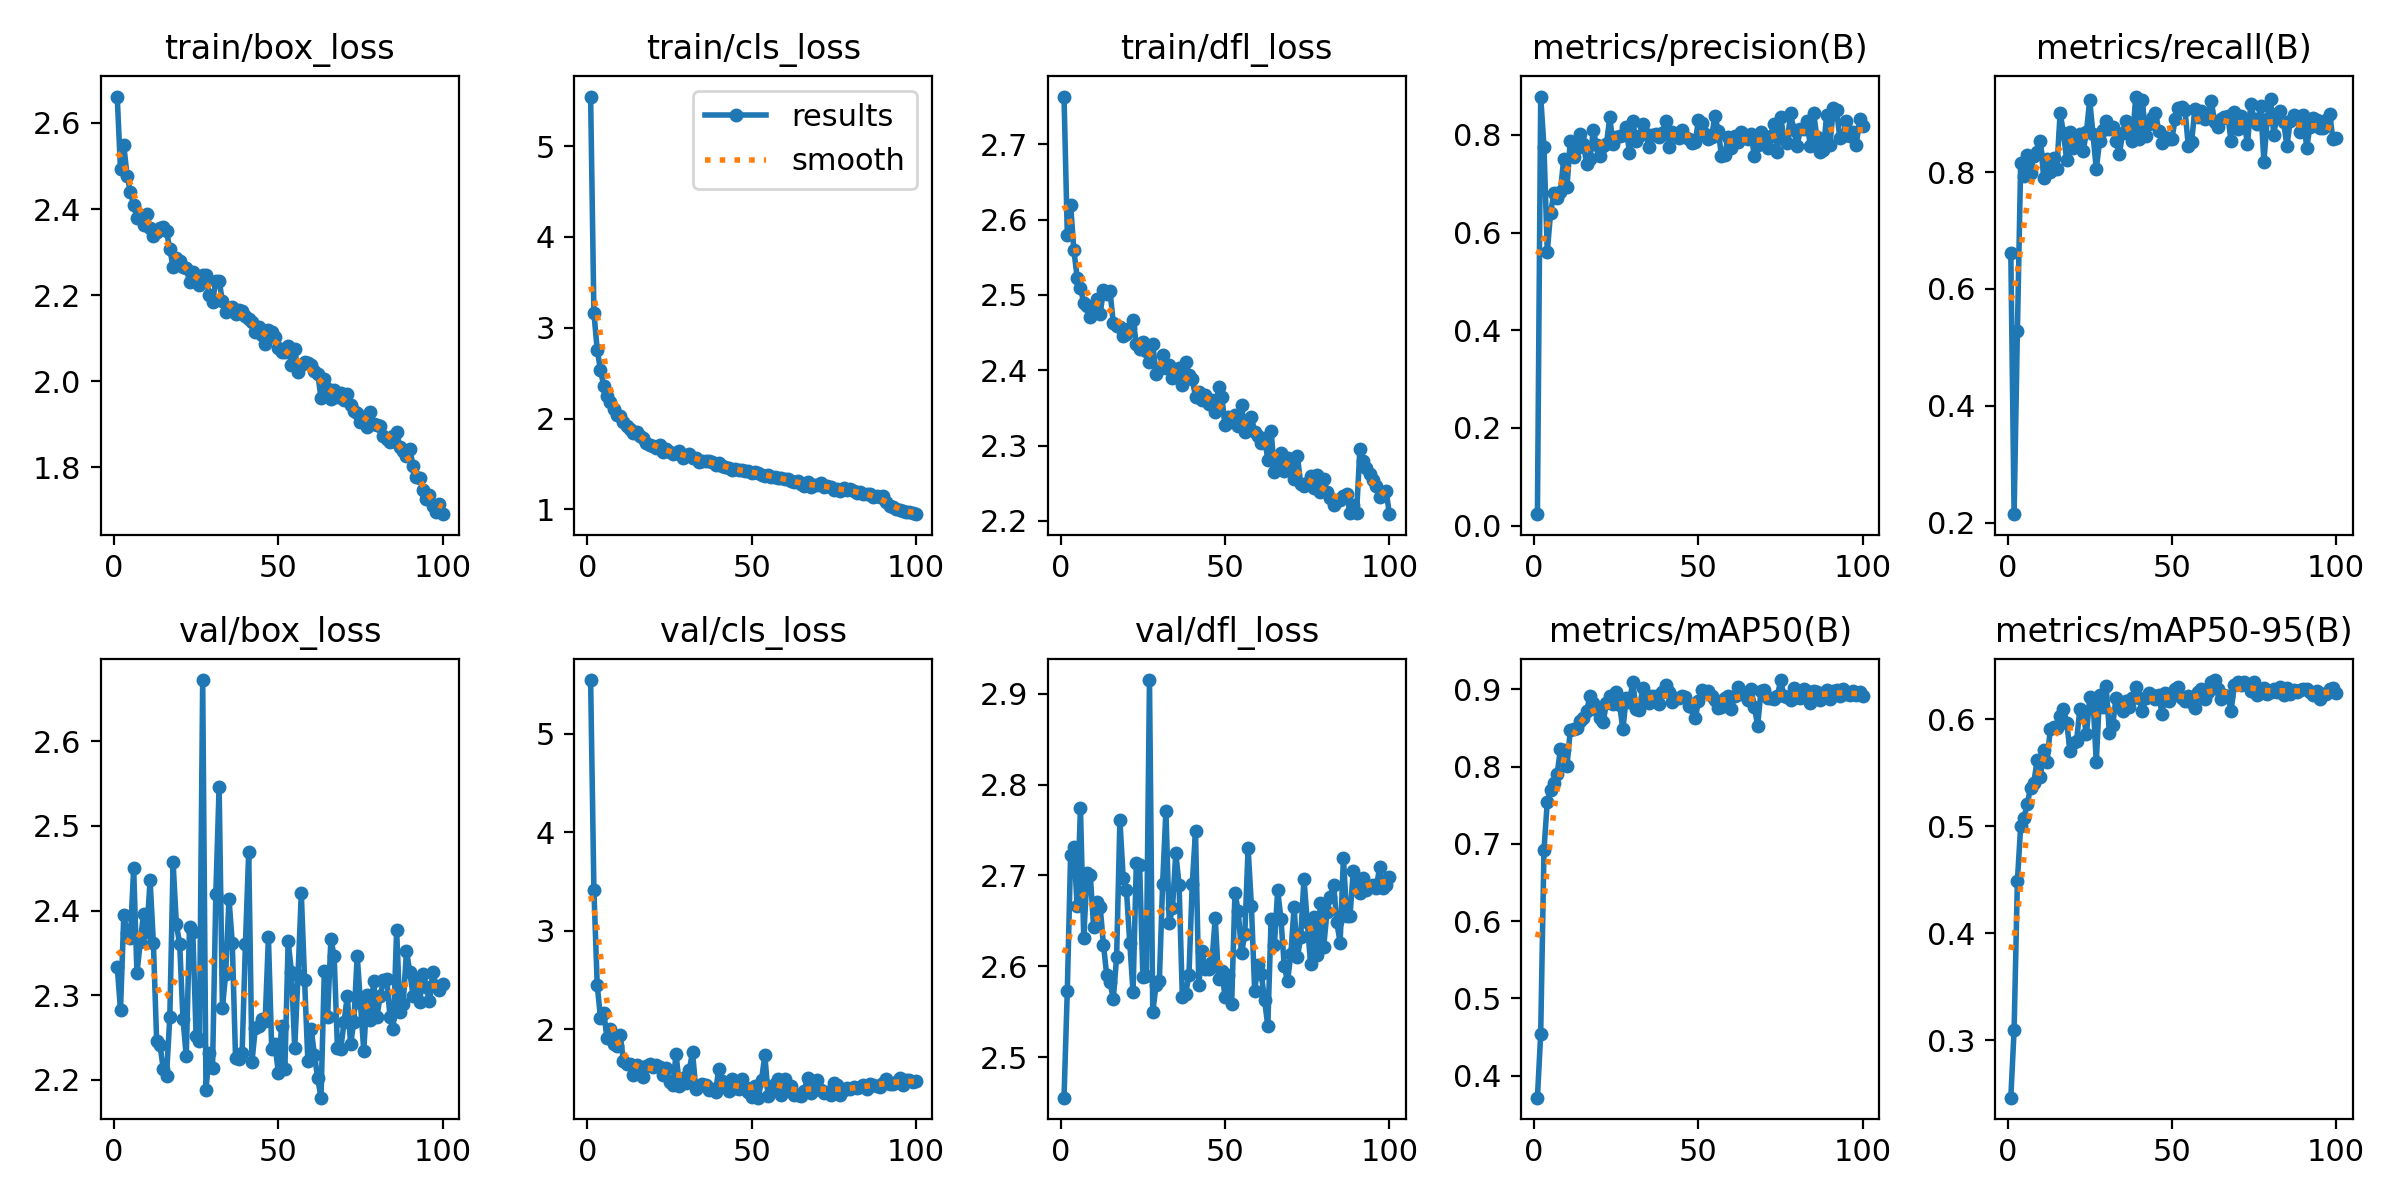

Values plotted in this chart, from the file beside it:
epoch, time, train/box_loss, train/cls_loss, train/dfl_loss, metrics/precision(B), metrics/recall(B), metrics/mAP50(B), metrics/mAP50-95(B), val/box_loss, val/cls_loss, val/dfl_loss, lr/pg0, lr/pg1, lr/pg2
1, 52.07, 2.661, 5.545, 2.763, 0.02344, 0.6614, 0.3714, 0.2464, 2.334, 5.544, 2.456, 0.0004664, 0.0004664, 0.0004664
2, 65.4, 2.492, 3.166, 2.58, 0.8785, 0.2148, 0.4541, 0.3099, 2.283, 3.415, 2.573, 0.0009334, 0.0009334, 0.0009334
3, 78.76, 2.548, 2.759, 2.62, 0.7743, 0.5278, 0.6925, 0.4489, 2.394, 2.453, 2.722, 0.001391, 0.001391, 0.001391
4, 91.87, 2.478, 2.535, 2.559, 0.5608, 0.8147, 0.7546, 0.5, 2.373, 2.118, 2.732, 0.001387, 0.001387, 0.001387
5, 105, 2.44, 2.357, 2.523, 0.64, 0.7931, 0.7704, 0.5079, 2.367, 2.171, 2.666, 0.001372, 0.001372, 0.001372
6, 118.1, 2.41, 2.253, 2.51, 0.6802, 0.8287, 0.7793, 0.5206, 2.45, 1.913, 2.774, 0.001358, 0.001358, 0.001358
7, 131.2, 2.378, 2.185, 2.489, 0.6715, 0.7977, 0.7903, 0.5358, 2.326, 2.002, 2.631, 0.001344, 0.001344, 0.001344
8, 144.4, 2.387, 2.106, 2.485, 0.6836, 0.8281, 0.8226, 0.5408, 2.362, 1.85, 2.702, 0.00133, 0.00133, 0.00133
9, 157.5, 2.362, 2.042, 2.471, 0.7514, 0.8337, 0.8213, 0.5614, 2.396, 1.837, 2.7, 0.001316, 0.001316, 0.001316
10, 170.7, 2.389, 2.024, 2.476, 0.6935, 0.8539, 0.8011, 0.5461, 2.374, 1.946, 2.643, 0.001302, 0.001302, 0.001302
11, 183.8, 2.355, 1.957, 2.494, 0.7884, 0.7902, 0.8473, 0.5709, 2.435, 1.675, 2.671, 0.001288, 0.001288, 0.001288
12, 196.9, 2.338, 1.915, 2.475, 0.7548, 0.8218, 0.8484, 0.5598, 2.362, 1.651, 2.665, 0.001273, 0.001273, 0.001273
13, 209.9, 2.346, 1.886, 2.507, 0.7735, 0.7997, 0.8504, 0.5904, 2.246, 1.646, 2.624, 0.001259, 0.001259, 0.001259
14, 223, 2.356, 1.839, 2.501, 0.8012, 0.8245, 0.8598, 0.593, 2.242, 1.541, 2.59, 0.001245, 0.001245, 0.001245
15, 236.2, 2.358, 1.854, 2.505, 0.7809, 0.8044, 0.8629, 0.5916, 2.213, 1.639, 2.582, 0.001231, 0.001231, 0.001231
16, 249.3, 2.349, 1.807, 2.463, 0.7399, 0.9012, 0.8721, 0.6032, 2.205, 1.597, 2.565, 0.001217, 0.001217, 0.001217
17, 262.5, 2.307, 1.785, 2.459, 0.7511, 0.8674, 0.8921, 0.6095, 2.274, 1.522, 2.61, 0.001203, 0.001203, 0.001203
18, 275.5, 2.266, 1.728, 2.458, 0.8093, 0.8207, 0.882, 0.5968, 2.457, 1.631, 2.761, 0.001189, 0.001189, 0.001189
19, 288.5, 2.287, 1.71, 2.445, 0.7785, 0.8682, 0.8735, 0.5705, 2.384, 1.652, 2.697, 0.001174, 0.001174, 0.001174
20, 301.6, 2.279, 1.692, 2.448, 0.7571, 0.8405, 0.8629, 0.5775, 2.361, 1.617, 2.684, 0.00116, 0.00116, 0.00116
21, 314.7, 2.266, 1.673, 2.456, 0.7767, 0.8571, 0.858, 0.5797, 2.272, 1.634, 2.626, 0.001146, 0.001146, 0.001146
22, 327.8, 2.264, 1.711, 2.467, 0.781, 0.8654, 0.8826, 0.6091, 2.228, 1.62, 2.572, 0.001132, 0.001132, 0.001132
23, 340.8, 2.231, 1.63, 2.435, 0.8361, 0.8354, 0.8912, 0.6058, 2.381, 1.533, 2.714, 0.001118, 0.001118, 0.001118
24, 353.9, 2.253, 1.664, 2.428, 0.781, 0.8685, 0.8807, 0.5857, 2.374, 1.608, 2.711, 0.001104, 0.001104, 0.001104
25, 367, 2.242, 1.635, 2.437, 0.7951, 0.9232, 0.8968, 0.6202, 2.252, 1.465, 2.589, 0.001089, 0.001089, 0.001089
26, 380, 2.224, 1.608, 2.425, 0.7984, 0.8648, 0.8805, 0.6185, 2.246, 1.44, 2.589, 0.001075, 0.001075, 0.001075
27, 393.2, 2.246, 1.625, 2.411, 0.7996, 0.8048, 0.8484, 0.5596, 2.672, 1.748, 2.915, 0.001061, 0.001061, 0.001061
28, 406.3, 2.246, 1.643, 2.435, 0.8161, 0.8524, 0.8891, 0.623, 2.189, 1.429, 2.55, 0.001047, 0.001047, 0.001047
29, 419.4, 2.2, 1.57, 2.394, 0.7628, 0.8717, 0.8837, 0.6116, 2.232, 1.502, 2.579, 0.001033, 0.001033, 0.001033
30, 432.6, 2.185, 1.585, 2.401, 0.8288, 0.8877, 0.9098, 0.6308, 2.215, 1.456, 2.584, 0.001019, 0.001019, 0.001019
31, 445.6, 2.233, 1.606, 2.42, 0.7876, 0.874, 0.8749, 0.5868, 2.419, 1.587, 2.691, 0.001005, 0.001005, 0.001005
32, 458.8, 2.233, 1.566, 2.403, 0.7978, 0.8773, 0.8732, 0.5944, 2.546, 1.769, 2.771, 0.0009904, 0.0009904, 0.0009904
33, 471.9, 2.187, 1.564, 2.407, 0.8223, 0.8527, 0.9016, 0.6198, 2.286, 1.398, 2.648, 0.0009763, 0.0009763, 0.0009763
34, 484.8, 2.16, 1.527, 2.39, 0.8019, 0.8302, 0.8883, 0.616, 2.325, 1.429, 2.664, 0.0009621, 0.0009621, 0.0009621
35, 497.9, 2.167, 1.537, 2.393, 0.7748, 0.8659, 0.8828, 0.6075, 2.414, 1.446, 2.725, 0.000948, 0.000948, 0.000948
36, 511, 2.172, 1.534, 2.403, 0.8, 0.8868, 0.8917, 0.6168, 2.362, 1.432, 2.69, 0.0009339, 0.0009339, 0.0009339
37, 524.1, 2.156, 1.528, 2.381, 0.801, 0.8799, 0.8909, 0.6109, 2.226, 1.384, 2.566, 0.0009197, 0.0009197, 0.0009197
38, 537.1, 2.165, 1.523, 2.411, 0.7967, 0.8523, 0.8817, 0.6196, 2.224, 1.391, 2.57, 0.0009056, 0.0009056, 0.0009056
39, 550.3, 2.163, 1.492, 2.394, 0.8048, 0.9291, 0.897, 0.6302, 2.232, 1.362, 2.59, 0.0008914, 0.0008914, 0.0008914
40, 563.3, 2.153, 1.506, 2.388, 0.8295, 0.8562, 0.9062, 0.6201, 2.36, 1.603, 2.69, 0.0008773, 0.0008773, 0.0008773
41, 576.3, 2.145, 1.478, 2.365, 0.7747, 0.9238, 0.8972, 0.6075, 2.469, 1.475, 2.749, 0.0008631, 0.0008631, 0.0008631
42, 589.5, 2.137, 1.465, 2.371, 0.8066, 0.8617, 0.884, 0.6199, 2.221, 1.423, 2.58, 0.000849, 0.000849, 0.000849
43, 602.6, 2.115, 1.457, 2.361, 0.8013, 0.8826, 0.8891, 0.6241, 2.261, 1.371, 2.617, 0.0008348, 0.0008348, 0.0008348
44, 615.6, 2.125, 1.438, 2.367, 0.7945, 0.892, 0.8891, 0.6221, 2.264, 1.5, 2.597, 0.0008207, 0.0008207, 0.0008207
45, 628.7, 2.108, 1.441, 2.355, 0.8094, 0.9018, 0.891, 0.6191, 2.272, 1.405, 2.598, 0.0008065, 0.0008065, 0.0008065
46, 641.7, 2.086, 1.436, 2.361, 0.7947, 0.8703, 0.8907, 0.6227, 2.269, 1.393, 2.605, 0.0007924, 0.0007924, 0.0007924
47, 654.9, 2.119, 1.429, 2.344, 0.7906, 0.8504, 0.8792, 0.6051, 2.368, 1.499, 2.653, 0.0007782, 0.0007782, 0.0007782
48, 667.9, 2.114, 1.426, 2.377, 0.7835, 0.8599, 0.8779, 0.6243, 2.237, 1.418, 2.586, 0.0007641, 0.0007641, 0.0007641
49, 681.1, 2.102, 1.417, 2.364, 0.7858, 0.8571, 0.8626, 0.617, 2.243, 1.363, 2.594, 0.0007499, 0.0007499, 0.0007499
50, 694.2, 2.077, 1.401, 2.328, 0.8298, 0.8564, 0.8846, 0.6212, 2.209, 1.318, 2.566, 0.0007358, 0.0007358, 0.0007358
51, 707.2, 2.069, 1.414, 2.338, 0.8243, 0.8909, 0.8988, 0.6283, 2.264, 1.422, 2.591, 0.0007216, 0.0007216, 0.0007216
52, 720.4, 2.069, 1.405, 2.331, 0.8012, 0.9089, 0.8971, 0.6302, 2.212, 1.308, 2.559, 0.0007075, 0.0007075, 0.0007075
53, 733.5, 2.083, 1.383, 2.341, 0.7917, 0.9112, 0.8986, 0.6198, 2.364, 1.485, 2.681, 0.0006934, 0.0006934, 0.0006934
54, 746.6, 2.038, 1.371, 2.326, 0.7963, 0.9053, 0.8918, 0.617, 2.328, 1.742, 2.661, 0.0006792, 0.0006792, 0.0006792
55, 759.7, 2.075, 1.383, 2.353, 0.8384, 0.8443, 0.8862, 0.6212, 2.238, 1.33, 2.614, 0.0006651, 0.0006651, 0.0006651
56, 772.8, 2.022, 1.353, 2.319, 0.8089, 0.8515, 0.8766, 0.6153, 2.324, 1.417, 2.635, 0.0006509, 0.0006509, 0.0006509
57, 785.9, 2.038, 1.36, 2.325, 0.7564, 0.9079, 0.8776, 0.6099, 2.42, 1.442, 2.73, 0.0006368, 0.0006368, 0.0006368
58, 799, 2.045, 1.344, 2.338, 0.7598, 0.8949, 0.8885, 0.6255, 2.318, 1.494, 2.667, 0.0006226, 0.0006226, 0.0006226
59, 812.2, 2.042, 1.345, 2.318, 0.7961, 0.9045, 0.8912, 0.6281, 2.222, 1.332, 2.573, 0.0006085, 0.0006085, 0.0006085
60, 825.2, 2.038, 1.336, 2.313, 0.7725, 0.8909, 0.8748, 0.6189, 2.26, 1.499, 2.601, 0.0005943, 0.0005943, 0.0005943
... 40 more rows
